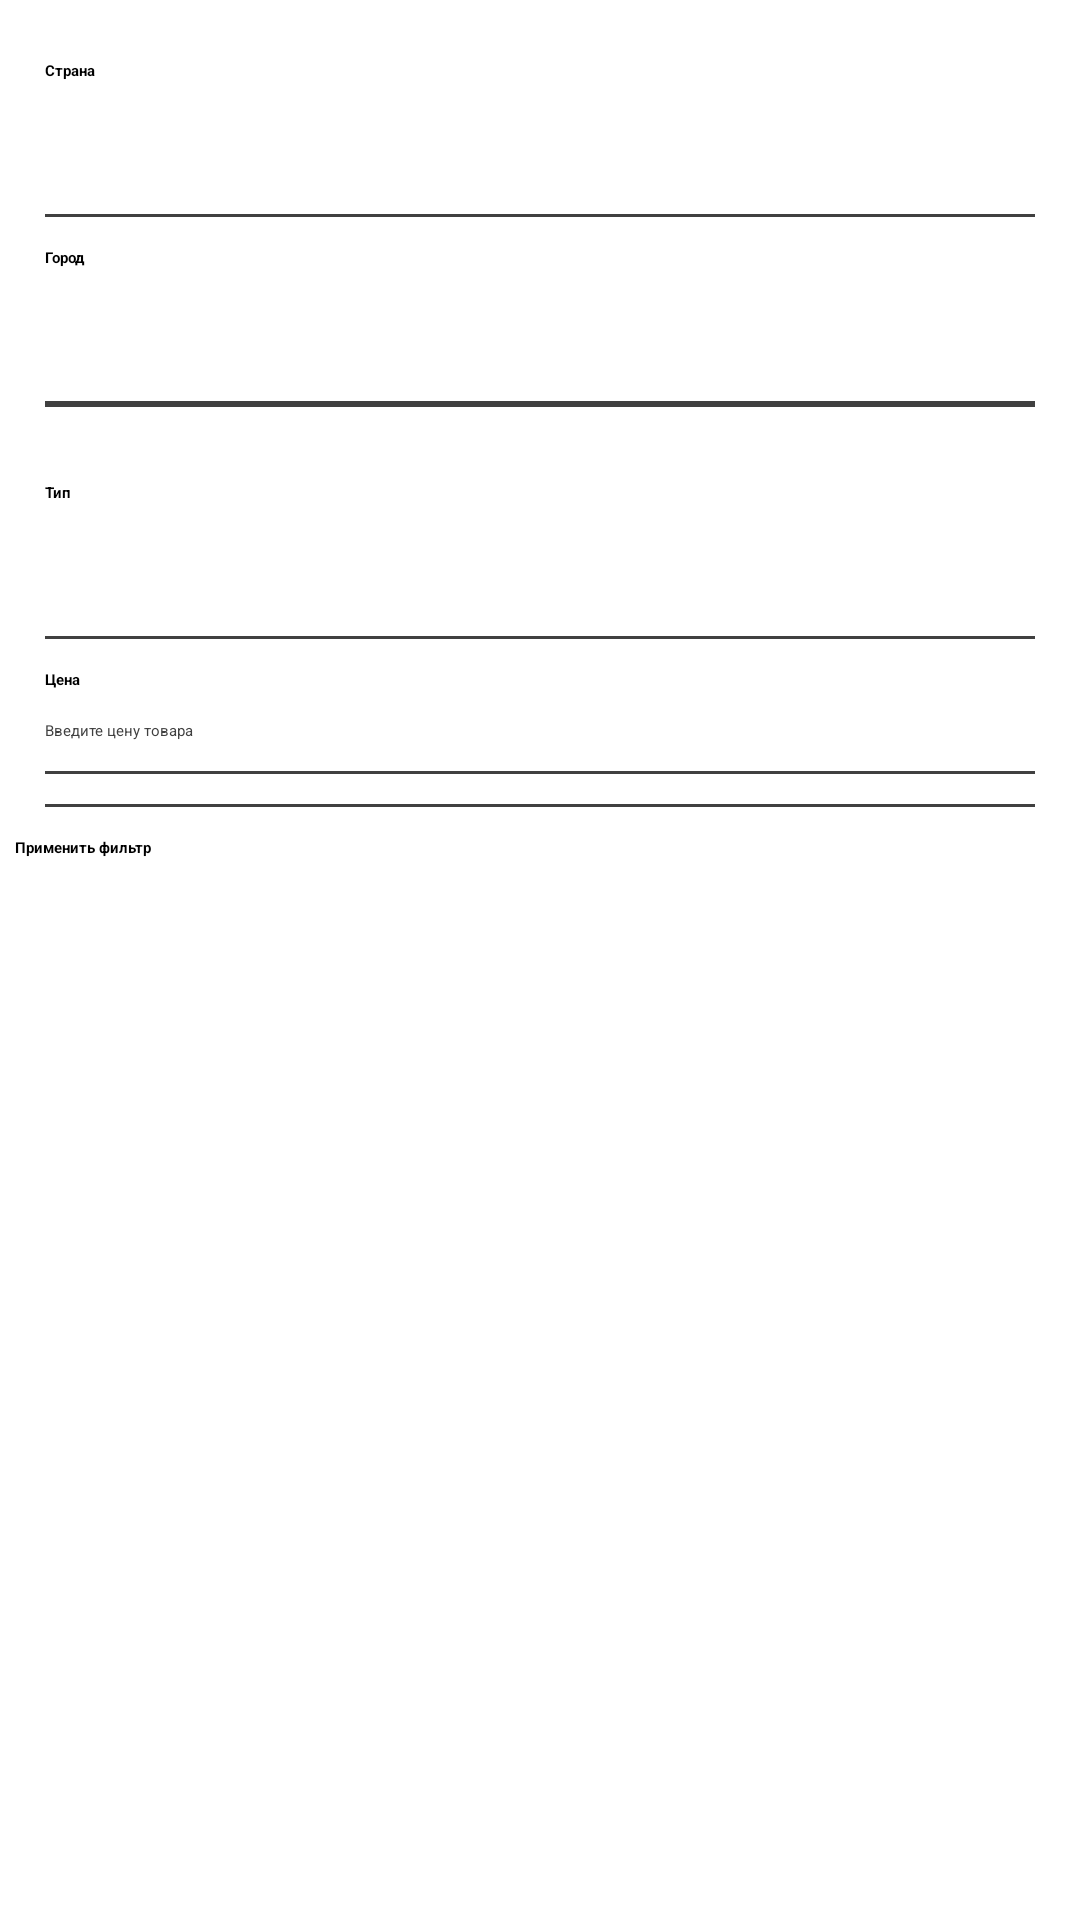

The Android layout XML behind this screen, and the referenced resources:
<!-- AndroidManifest.xml: activity theme AppTheme.CustomActionBar -->
<!-- res/layout/activity_filter.xml -->
<?xml version="1.0" encoding="utf-8"?>
<androidx.constraintlayout.widget.ConstraintLayout xmlns:android="http://schemas.android.com/apk/res/android"
    xmlns:app="http://schemas.android.com/apk/res-auto"
    xmlns:tools="http://schemas.android.com/tools"
    android:id="@+id/placeHolder"
    android:layout_width="match_parent"
    android:layout_height="match_parent"
    tools:context=".act.FilterActivity">

    <ScrollView
        android:id="@+id/scrollView"
        android:layout_width="match_parent"
        android:layout_height="wrap_content"
        app:layout_constraintEnd_toEndOf="parent"
        app:layout_constraintStart_toStartOf="parent"
        app:layout_constraintTop_toTopOf="parent">

        <LinearLayout
            android:layout_width="match_parent"
            android:layout_height="wrap_content"
            android:layout_margin="5dp"
            android:orientation="vertical">


            <androidx.cardview.widget.CardView
                android:id="@+id/cardAddress"
                android:layout_width="match_parent"
                android:layout_height="match_parent"
                android:backgroundTint="@color/backgroundColor"
                android:layout_marginTop="5dp"
                app:cardCornerRadius="5dp">

                <LinearLayout
                    android:layout_width="match_parent"
                    android:layout_height="match_parent"
                    android:orientation="vertical">

                    <TextView
                        android:id="@+id/textViewCountry"
                        android:layout_width="match_parent"
                        android:layout_height="wrap_content"
                        android:layout_marginStart="10dp"
                        android:layout_marginTop="10dp"
                        android:text="@string/country"
                        android:textColor="@color/primaryText"
                        android:textStyle="bold" />

                    <TextView
                        android:id="@+id/textViewSelectCountry"
                        android:layout_width="match_parent"
                        android:layout_height="wrap_content"
                        android:onClick="onClickSelectCountry"
                        android:padding="10dp"
                        android:textColor="@color/primaryText"
                        android:textColorHint="@color/colorAccent"
                        android:textSize="18sp"
                        android:textStyle="bold" />

                    <LinearLayout
                        android:id="@+id/divider1"
                        android:layout_width="match_parent"
                        android:layout_height="1dp"
                        android:layout_marginStart="10dp"
                        android:layout_marginEnd="10dp"
                        android:background="@color/colorAccent"
                        android:orientation="horizontal" />

                    <TextView
                        android:id="@+id/textViewCity"
                        android:layout_width="match_parent"
                        android:layout_height="wrap_content"
                        android:layout_marginStart="10dp"
                        android:layout_marginTop="10dp"
                        android:text="@string/city"
                        android:textColor="@color/primaryText"
                        android:textStyle="bold" />

                    <TextView
                        android:id="@+id/textViewSelectCity"
                        android:layout_width="match_parent"
                        android:layout_height="wrap_content"
                        android:onClick="onClickSelectCity"
                        android:padding="10dp"
                        android:textColor="@color/primaryText"
                        android:textColorHint="@color/colorAccent"
                        android:textSize="18sp"
                        android:textStyle="bold" />

                    <LinearLayout
                        android:id="@+id/divider2"
                        android:layout_width="match_parent"
                        android:layout_height="1dp"
                        android:layout_marginStart="10dp"
                        android:layout_marginEnd="10dp"
                        android:background="@color/colorAccent"
                        android:orientation="horizontal" />


                    <LinearLayout
                        android:id="@+id/divider3"
                        android:layout_width="match_parent"
                        android:layout_height="1dp"
                        android:layout_marginStart="10dp"
                        android:layout_marginEnd="10dp"
                        android:layout_marginBottom="10dp"
                        android:background="@color/colorAccent"
                        android:orientation="horizontal" />

                </LinearLayout>

            </androidx.cardview.widget.CardView>

            <androidx.cardview.widget.CardView
                android:id="@+id/cardInfo"
                android:layout_width="match_parent"
                android:layout_height="match_parent"
                android:layout_marginTop="5dp"
                android:backgroundTint="@color/backgroundColor"
                app:cardCornerRadius="5dp">

                <LinearLayout
                    android:layout_width="match_parent"
                    android:layout_height="match_parent"
                    android:orientation="vertical">

                    <TextView
                        android:id="@+id/textViewTypeInstrument"
                        android:layout_width="match_parent"
                        android:layout_height="wrap_content"
                        android:layout_marginStart="10dp"
                        android:layout_marginTop="10dp"
                        android:text="@string/title_type_instrument"
                        android:textColor="@color/primaryText"
                        android:textStyle="bold" />

                    <TextView
                        android:id="@+id/textViewSelectTypeInstrument"
                        android:layout_width="match_parent"
                        android:layout_height="wrap_content"
                        android:onClick="onClickSelectTypeInstrument"
                        android:padding="10dp"
                        android:textColor="@color/primaryText"
                        android:textColorHint="@color/colorAccent"
                        android:textSize="18sp"
                        android:textStyle="bold" />

                    <LinearLayout
                        android:id="@+id/divider01"
                        android:layout_width="match_parent"
                        android:layout_height="1dp"
                        android:layout_marginStart="10dp"
                        android:layout_marginEnd="10dp"
                        android:background="@color/colorAccent"
                        android:orientation="horizontal" />

                    <TextView
                        android:id="@+id/textViewTitlePrice"
                        android:layout_width="match_parent"
                        android:layout_height="wrap_content"
                        android:layout_marginStart="10dp"
                        android:layout_marginTop="10dp"
                        android:inputType="number"
                        android:text="@string/price_instrument"
                        android:textColor="@color/primaryText"
                        android:textStyle="bold" />

                    <EditText
                        android:id="@+id/editTextPrice"
                        android:layout_width="match_parent"
                        android:layout_height="wrap_content"
                        android:background="@null"
                        android:ems="10"
                        android:hint="@string/price_instrument_hint"
                        android:padding="10dp"
                        android:textColor="@color/primaryText"
                        android:textColorHint="@color/colorAccent" />

                    <LinearLayout
                        android:id="@+id/divider02"
                        android:layout_width="match_parent"
                        android:layout_height="1dp"
                        android:layout_marginStart="10dp"
                        android:layout_marginEnd="10dp"
                        android:layout_marginBottom="10dp"
                        android:background="@color/colorAccent"
                        android:orientation="horizontal" />

                    <LinearLayout
                        android:id="@+id/divider03"
                        android:layout_width="match_parent"
                        android:layout_height="1dp"
                        android:layout_marginStart="10dp"
                        android:layout_marginEnd="10dp"
                        android:layout_marginBottom="10dp"
                        android:background="@color/colorAccent"
                        android:orientation="horizontal" />
                </LinearLayout>
            </androidx.cardview.widget.CardView>

            <Button
                android:id="@+id/buttonDoneFilter"
                android:layout_width="match_parent"
                android:layout_height="wrap_content"
                android:layout_marginBottom="10dp"
                android:backgroundTint="@color/colorPrimary"
                android:text="Применить фильтр"
                android:textColor="@color/primaryText"
                android:textStyle="bold" />
        </LinearLayout>
    </ScrollView>
</androidx.constraintlayout.widget.ConstraintLayout>
<!-- resources referenced by this layout -->
<resources>
  <color name="backgroundColor">#FFFFFF</color>
  <color name="colorAccent">#404040</color>
  <color name="colorPrimary">#4F3DB1</color>
  <color name="primaryText">#000000</color>
  <string name="city">Город</string>
  <string name="country">Страна</string>
  <string name="price_instrument">Цена</string>
  <string name="price_instrument_hint">Введите цену товара</string>
  <string name="title_type_instrument">Тип</string>
</resources>
